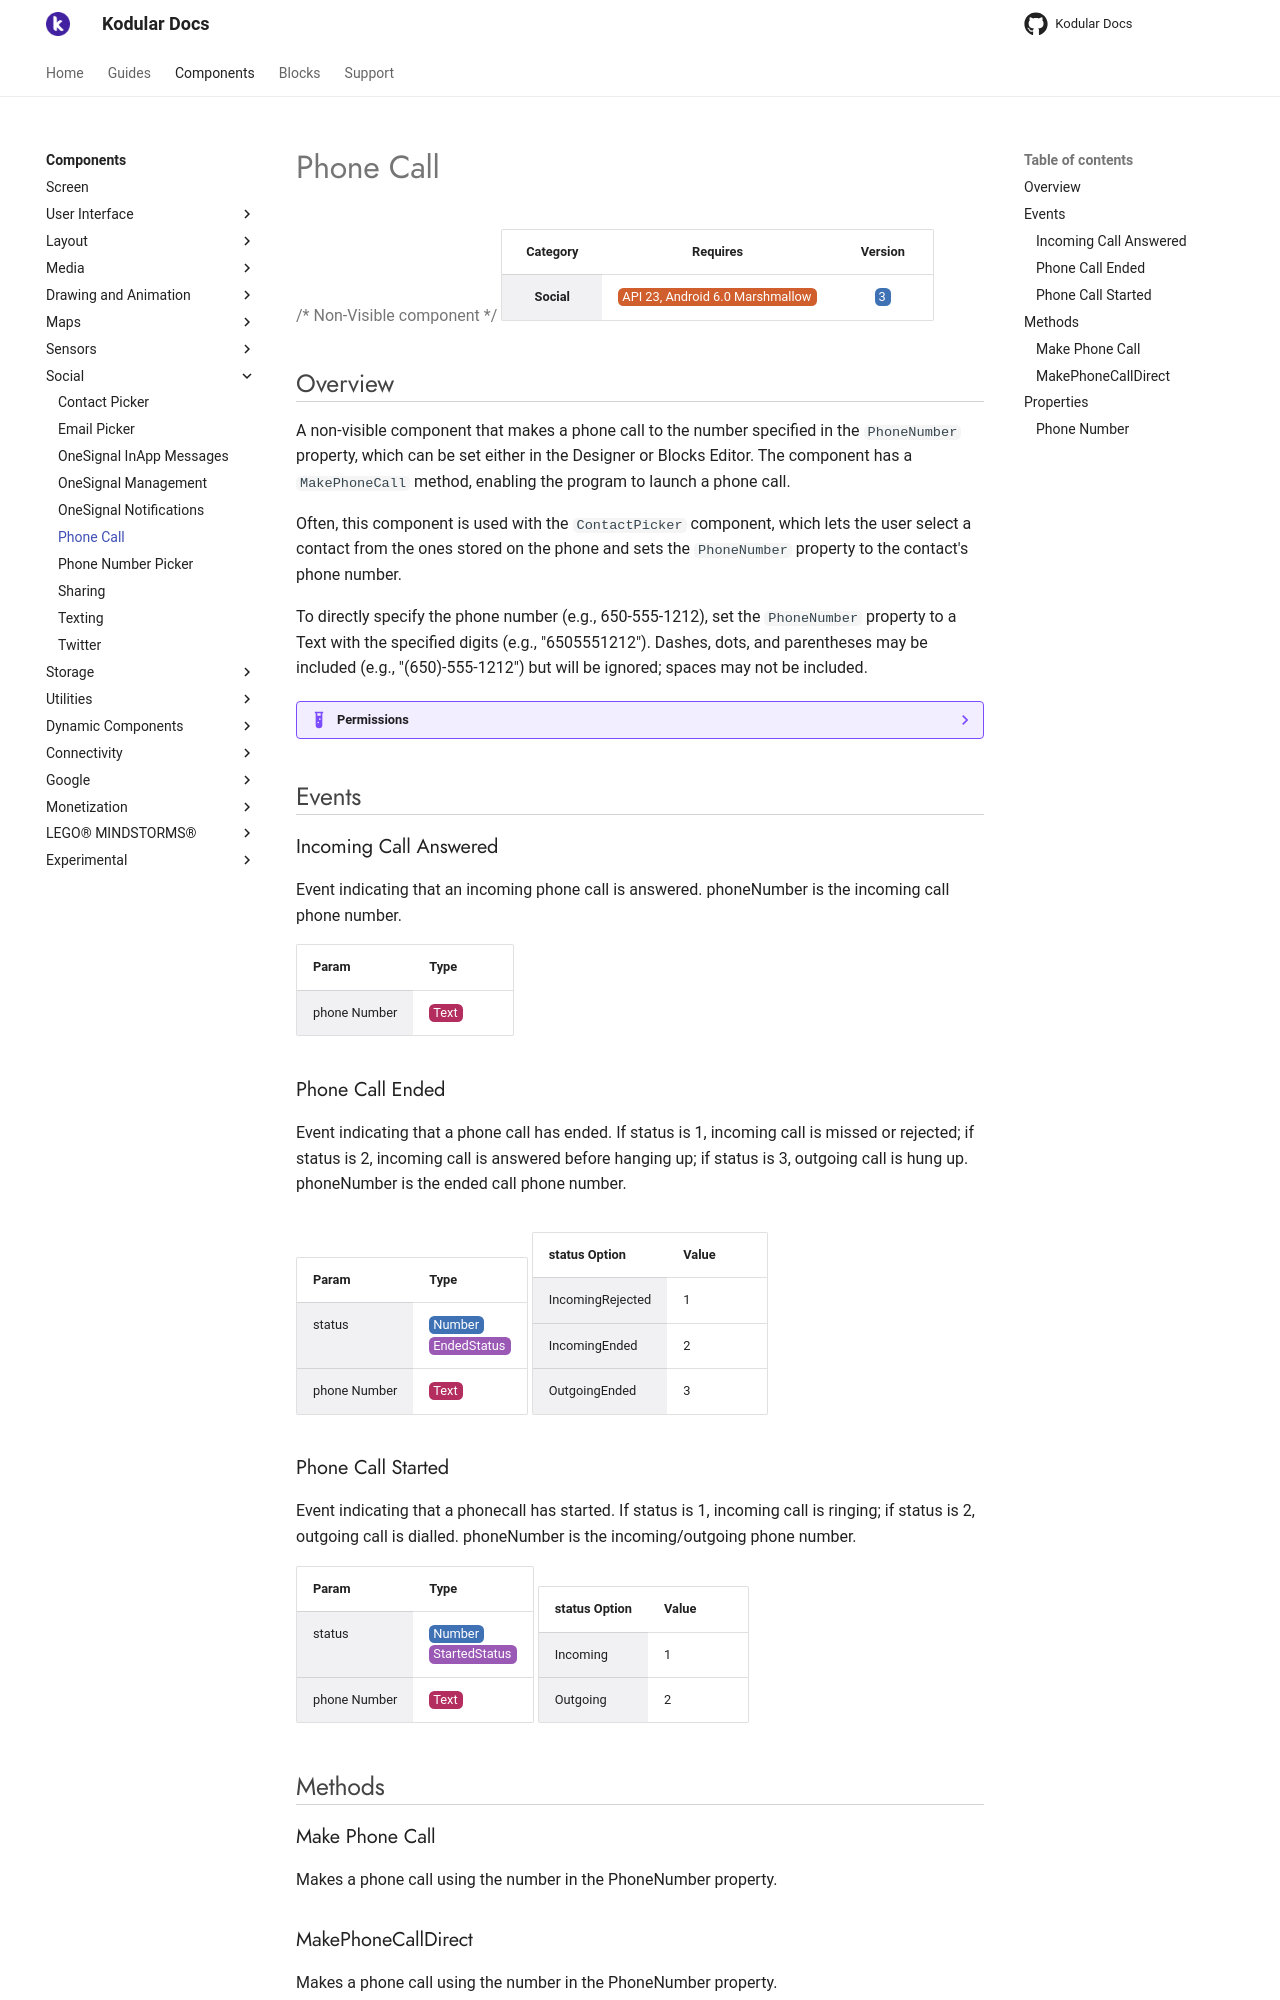

repository: Kodular/Documentation · page: components/social/phone-call/index.html · generator: jekyll

# Phone Call

{>> Non-Visible component<<}

| Category | Requires | Version |
|:--------:|:-------:|:--------:|
|**Social**|<span class="chip chip-any">API 23, Android 6.0 Marshmallow</span>|<span class="chip chip-number">3</span>|

## Overview

A non-visible component that makes a phone call to the number specified in the `` PhoneNumber `` property, which can be set either in the Designer or Blocks Editor. The component has a `` MakePhoneCall `` method, enabling the program to launch a phone call.

Often, this component is used with the `` ContactPicker `` component, which lets the user select a contact from the ones stored on the phone and sets the `` PhoneNumber `` property to the contact's phone number.

To directly specify the phone number (e.g., 650-555-1212), set the `` PhoneNumber `` property to a Text with the specified digits (e.g., "6505551212"). Dashes, dots, and parentheses may be included (e.g., "(650)-555-1212") but will be ignored; spaces may not be included.

??? example "Permissions"
    * [android.permission.READ_PHONE_STATE](https://developer.android.com/reference/android/Manifest.permission.html#READ_PHONE_STATE)
    * [android.permission.PROCESS_OUTGOING_CALLS](https://developer.android.com/reference/android/Manifest.permission.html#PROCESS_OUTGOING_CALLS) if using [Incoming Call Answered](#incoming-call-answered), [Phone Call Started](#phone-call-started) or [Phone Call Ended](#phone-call-ended)
    * [android.permission.CALL_PHONE](https://developer.android.com/reference/android/Manifest.permission.html#CALL_PHONE) if using [MakePhoneCallDirect](#makephonecalldirect)

## Events

### Incoming Call Answered

Event indicating that an incoming phone call is answered. phoneNumber is the incoming call phone number.

<div class="block" ai2-block="event" not-rendered="true" value="%7B%22componentName%22:%20%22Phone%20Call%22,%20%22name%22:%20%22Incoming%20Call%20Answered%22,%20%22param%22:%20%5B%22phone%20Number%22%5D%7D"></div>

| Param | Type |
|--------|------|
|phone Number|<span class="chip chip-text">Text</span>|

### Phone Call Ended

Event indicating that a phone call has ended. If status is 1, incoming call is missed or rejected; if status is 2, incoming call is answered before hanging up; if status is 3, outgoing call is hung up. phoneNumber is the ended call phone number.

<div class="block" ai2-block="event" not-rendered="true" value="%7B%22componentName%22:%20%22Phone%20Call%22,%20%22name%22:%20%22Phone%20Call%20Ended%22,%20%22param%22:%20%5B%22status%22,%20%22phone%20Number%22%5D%7D"></div>

| Param | Type |
|--------|------|
|status|<span class="chip chip-number">Number</span><br><span class="chip chip-enum">EndedStatus</span>|
|phone Number|<span class="chip chip-text">Text</span>|

| status Option | Value |
|--------|------|
|IncomingRejected|1|
|IncomingEnded|2|
|OutgoingEnded|3|

### Phone Call Started

Event indicating that a phonecall has started. If status is 1, incoming call is ringing; if status is 2, outgoing call is dialled. phoneNumber is the incoming/outgoing phone number.

<div class="block" ai2-block="event" not-rendered="true" value="%7B%22componentName%22:%20%22Phone%20Call%22,%20%22name%22:%20%22Phone%20Call%20Started%22,%20%22param%22:%20%5B%22status%22,%20%22phone%20Number%22%5D%7D"></div>

| Param | Type |
|--------|------|
|status|<span class="chip chip-number">Number</span><br><span class="chip chip-enum">StartedStatus</span>|
|phone Number|<span class="chip chip-text">Text</span>|

| status Option | Value |
|--------|------|
|Incoming|1|
|Outgoing|2|

## Methods

### Make Phone Call

Makes a phone call using the number in the PhoneNumber property.

<div class="block" ai2-block="method" not-rendered="true" value="%7B%22componentName%22:%20%22Phone%20Call%22,%20%22name%22:%20%22Make%20Phone%20Call%22,%20%22output%22:%20false,%20%22param%22:%20%5B%5D%7D"></div>

### MakePhoneCallDirect

Makes a phone call using the number in the PhoneNumber property.

<div class="block" ai2-block="method" not-rendered="true" value="%7B%22componentName%22:%20%22Phone%20Call%22,%20%22name%22:%20%22MakePhoneCallDirect%22,%20%22output%22:%20false,%20%22param%22:%20%5B%5D%7D"></div>

## Properties
